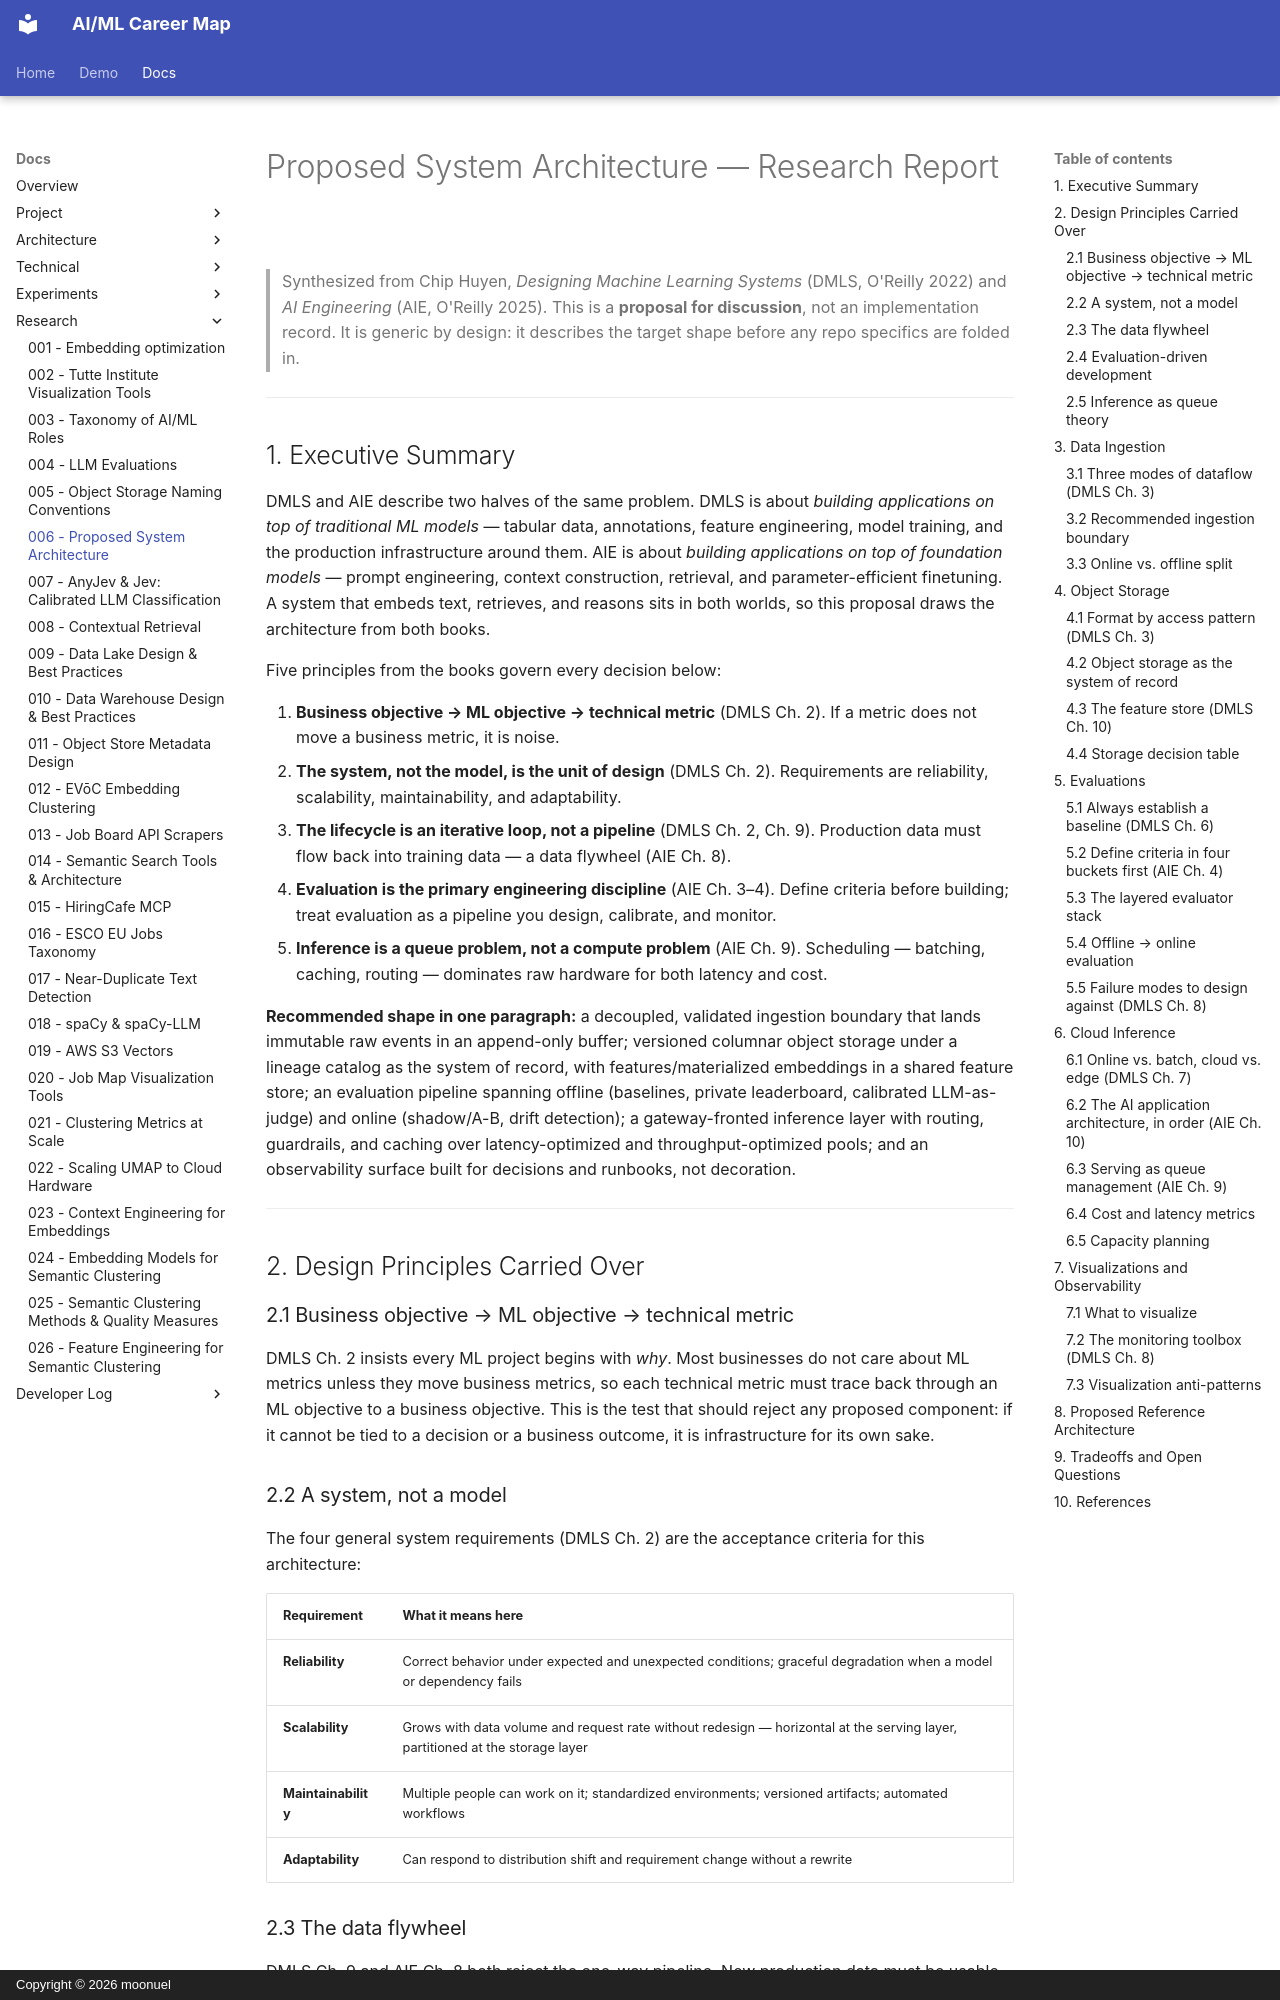

repository: moonuel/semantic-career-map · page: research-reports/006-proposed-system-architecture/index.html · generator: mkdocs · copyright: Copyright © 2026 moonuel

---
id: "006"
title: "Proposed System Architecture"
date: "2026-09-25"
summary: "A proposed end-to-end architecture — data ingestion, object storage, evals, cloud inference, and visualizations — synthesized from Chip Huyen's Designing Machine Learning Systems (2022) and AI Engineering (2025)."
---
# Proposed System Architecture — Research Report

> Synthesized from Chip Huyen, *Designing Machine Learning Systems* (DMLS, O'Reilly 2022) and
> *AI Engineering* (AIE, O'Reilly 2025). This is a **proposal for discussion**, not an
> implementation record. It is generic by design: it describes the target shape before any repo
> specifics are folded in.

---

## 1. Executive Summary

DMLS and AIE describe two halves of the same problem. DMLS is about *building applications on top
of traditional ML models* — tabular data, annotations, feature engineering, model training, and the
production infrastructure around them. AIE is about *building applications on top of foundation
models* — prompt engineering, context construction, retrieval, and parameter-efficient finetuning.
A system that embeds text, retrieves, and reasons sits in both worlds, so this proposal draws the
architecture from both books.

Five principles from the books govern every decision below:

1. **Business objective → ML objective → technical metric** (DMLS Ch. 2). If a metric does not move
   a business metric, it is noise.
2. **The system, not the model, is the unit of design** (DMLS Ch. 2). Requirements are reliability,
   scalability, maintainability, and adaptability.
3. **The lifecycle is an iterative loop, not a pipeline** (DMLS Ch. 2, Ch. 9). Production data must
   flow back into training data — a data flywheel (AIE Ch. 8).
4. **Evaluation is the primary engineering discipline** (AIE Ch. 3–4). Define criteria before
   building; treat evaluation as a pipeline you design, calibrate, and monitor.
5. **Inference is a queue problem, not a compute problem** (AIE Ch. 9). Scheduling — batching,
   caching, routing — dominates raw hardware for both latency and cost.

**Recommended shape in one paragraph:** a decoupled, validated ingestion boundary that lands
immutable raw events in an append-only buffer; versioned columnar object storage under a lineage
catalog as the system of record, with features/materialized embeddings in a shared feature store;
an evaluation pipeline spanning offline (baselines, private leaderboard, calibrated LLM-as-judge)
and online (shadow/A-B, drift detection); a gateway-fronted inference layer with routing,
guardrails, and caching over latency-optimized and throughput-optimized pools; and an observability
surface built for decisions and runbooks, not decoration.

---

## 2. Design Principles Carried Over

### 2.1 Business objective → ML objective → technical metric

DMLS Ch. 2 insists every ML project begins with *why*. Most businesses do not care about ML
metrics unless they move business metrics, so each technical metric must trace back through an ML
objective to a business objective. This is the test that should reject any proposed component: if
it cannot be tied to a decision or a business outcome, it is infrastructure for its own sake.
